Run: headless pygame with SDL's dummy video driver; simulated clock (each Clock.tick advances the game by its frame time, no real sleeping); random seed 0; keys injected as events and as key.get_pressed() state; mouse plan: one left click at the window centre at the start of phase 2, then a move to the lower-right quarter at the start of phase 3; restart key R tapped at the start of phases 3 and 4.
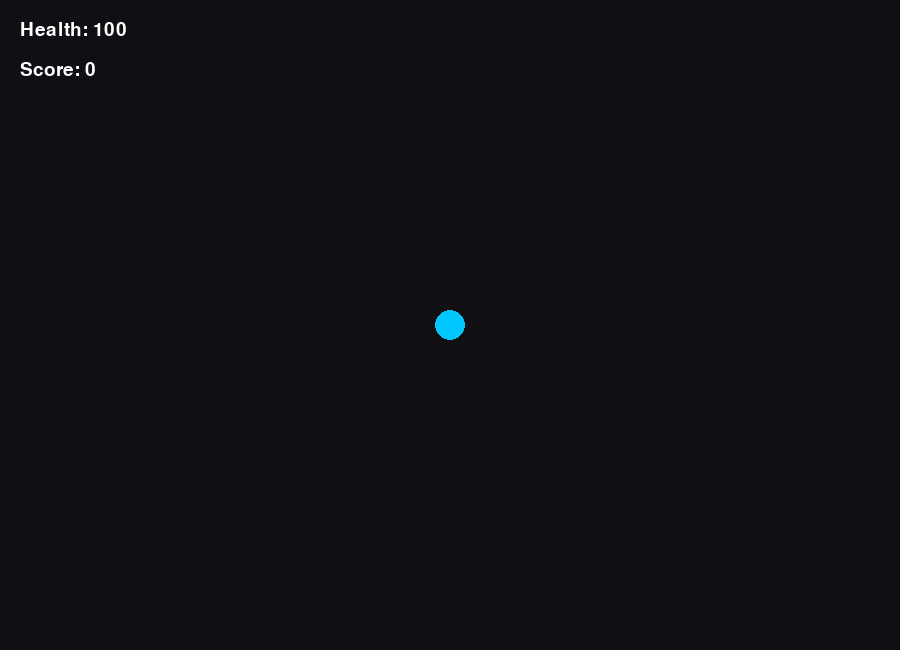
Frame 1 of 4 · flips 1–60 · no input
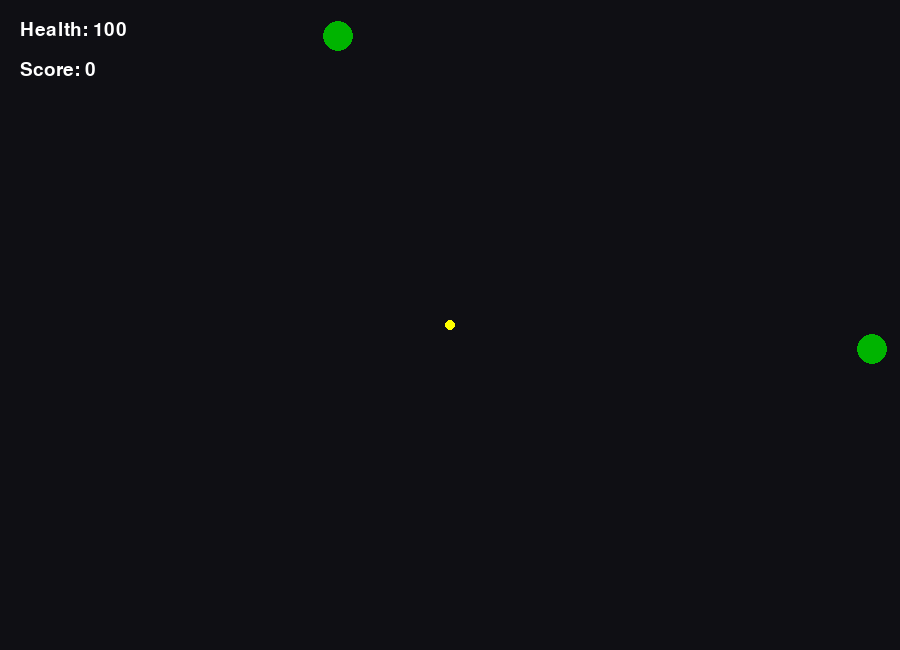
Frame 2 of 4 · flips 61–180 · clicked the window centre · tapped SPACE, RETURN · held RIGHT (→), D
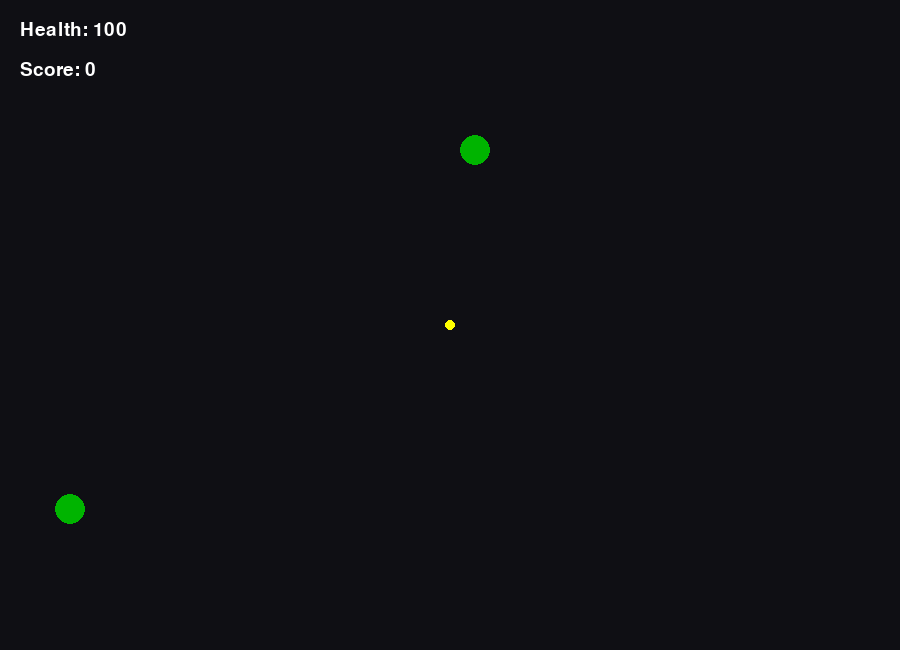
Frame 3 of 4 · flips 181–300 · moved the mouse to the lower-right quarter · tapped R · held DOWN (↓), S
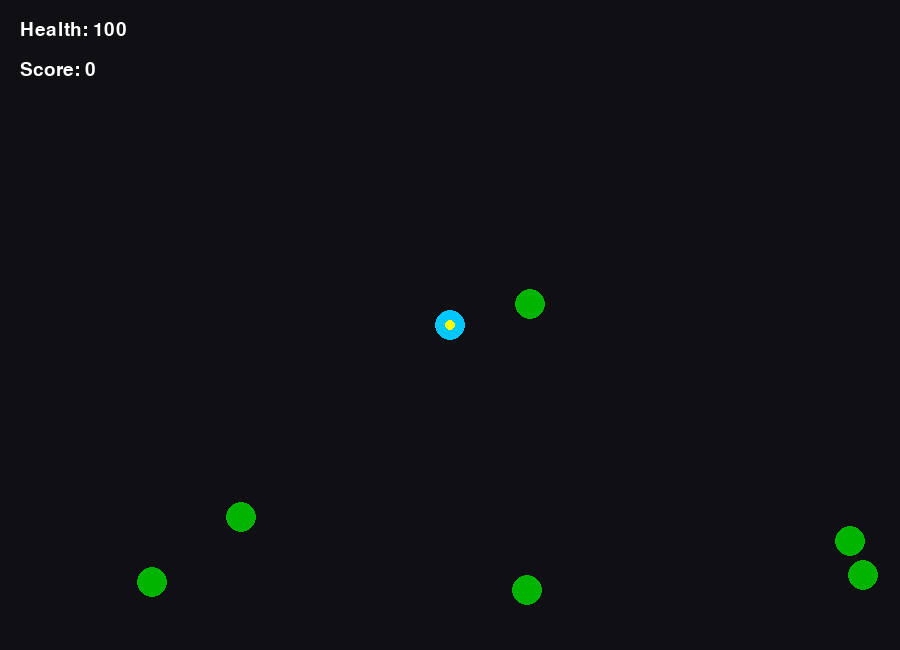
Frame 4 of 4 · flips 301–420 · tapped R · held LEFT (←), A, UP (↑), W

The pygame program that drew these frames:

import pygame
import random
import math

pygame.init()

# Window
WIDTH, HEIGHT = 900, 650
screen = pygame.display.set_mode((WIDTH, HEIGHT))
pygame.display.set_caption("Zombie Survival - Level 2")

clock = pygame.time.Clock()
font = pygame.font.SysFont("Arial", 28)
big_font = pygame.font.SysFont("Arial", 60)

# Player
player_pos = [WIDTH // 2, HEIGHT // 2]
player_speed = 5
player_health = 100

# Score
score = 0

# Bullets
bullets = []
bullet_speed = 12
last_shot = 0
shoot_delay = 300  # milliseconds

# Zombies
zombies = []
zombie_base_speed = 1.5

# Health packs
health_packs = []

game_over = False


def spawn_zombie():
    side = random.choice(["top", "bottom", "left", "right"])

    if side == "top":
        x = random.randint(0, WIDTH)
        y = 0
    elif side == "bottom":
        x = random.randint(0, WIDTH)
        y = HEIGHT
    elif side == "left":
        x = 0
        y = random.randint(0, HEIGHT)
    else:
        x = WIDTH
        y = random.randint(0, HEIGHT)

    zombies.append({
        "pos": [x, y],
        "speed": zombie_base_speed + score * 0.01
    })


def spawn_health_pack():
    x = random.randint(50, WIDTH - 50)
    y = random.randint(50, HEIGHT - 50)
    health_packs.append([x, y])


def move_zombies():
    global player_health

    for zombie in zombies:
        dx = player_pos[0] - zombie["pos"][0]
        dy = player_pos[1] - zombie["pos"][1]
        distance = math.hypot(dx, dy)

        if distance != 0:
            dx /= distance
            dy /= distance

        zombie["pos"][0] += dx * zombie["speed"]
        zombie["pos"][1] += dy * zombie["speed"]

        if math.hypot(player_pos[0] - zombie["pos"][0],
                      player_pos[1] - zombie["pos"][1]) < 20:
            player_health -= 0.5


def move_bullets():
    for bullet in bullets[:]:
        bullet[0] += bullet[2] * bullet_speed
        bullet[1] += bullet[3] * bullet_speed

        if bullet[0] < 0 or bullet[0] > WIDTH or bullet[1] < 0 or bullet[1] > HEIGHT:
            bullets.remove(bullet)


def check_collisions():
    global score

    for bullet in bullets[:]:
        for zombie in zombies[:]:
            if math.hypot(bullet[0] - zombie["pos"][0],
                          bullet[1] - zombie["pos"][1]) < 20:
                if bullet in bullets:
                    bullets.remove(bullet)
                if zombie in zombies:
                    zombies.remove(zombie)
                    score += 10


def check_health_pickup():
    global player_health
    for pack in health_packs[:]:
        if math.hypot(player_pos[0] - pack[0],
                      player_pos[1] - pack[1]) < 25:
            player_health = min(100, player_health + 25)
            health_packs.remove(pack)


def draw():
    screen.fill((15, 15, 20))

    # Player
    pygame.draw.circle(screen, (0, 200, 255), player_pos, 15)

    # Zombies
    for zombie in zombies:
        pygame.draw.circle(screen, (0, 180, 0),
                           (int(zombie["pos"][0]), int(zombie["pos"][1])), 15)

    # Bullets
    for bullet in bullets:
        pygame.draw.circle(screen, (255, 255, 0),
                           (int(bullet[0]), int(bullet[1])), 5)

    # Health packs
    for pack in health_packs:
        pygame.draw.rect(screen, (255, 0, 0),
                         (pack[0] - 10, pack[1] - 10, 20, 20))

    # UI
    health_text = font.render(f"Health: {int(player_health)}", True, (255, 255, 255))
    score_text = font.render(f"Score: {score}", True, (255, 255, 255))

    screen.blit(health_text, (20, 20))
    screen.blit(score_text, (20, 60))

    if game_over:
        over_text = big_font.render("GAME OVER", True, (255, 50, 50))
        restart_text = font.render("Press R to Restart", True, (255, 255, 255))

        screen.blit(over_text, (WIDTH // 2 - 180, HEIGHT // 2 - 50))
        screen.blit(restart_text, (WIDTH // 2 - 110, HEIGHT // 2 + 20))

    pygame.display.update()


spawn_timer = 0
health_timer = 0
running = True

while running:
    dt = clock.tick(60)
    spawn_timer += dt
    health_timer += dt

    if not game_over:

        if spawn_timer > 1000:
            spawn_zombie()
            spawn_timer = 0

        if health_timer > 10000:
            spawn_health_pack()
            health_timer = 0

        for event in pygame.event.get():
            if event.type == pygame.QUIT:
                running = False

            if event.type == pygame.MOUSEBUTTONDOWN:
                current_time = pygame.time.get_ticks()
                if current_time - last_shot > shoot_delay:
                    mouse_x, mouse_y = pygame.mouse.get_pos()
                    dx = mouse_x - player_pos[0]
                    dy = mouse_y - player_pos[1]
                    distance = math.hypot(dx, dy)

                    if distance != 0:
                        dx /= distance
                        dy /= distance

                    bullets.append([player_pos[0], player_pos[1], dx, dy])
                    last_shot = current_time

        keys = pygame.key.get_pressed()
        if keys[pygame.K_w]:
            player_pos[1] -= player_speed
        if keys[pygame.K_s]:
            player_pos[1] += player_speed
        if keys[pygame.K_a]:
            player_pos[0] -= player_speed
        if keys[pygame.K_d]:
            player_pos[0] += player_speed

        move_zombies()
        move_bullets()
        check_collisions()
        check_health_pickup()

        if player_health <= 0:
            game_over = True

    else:
        keys = pygame.key.get_pressed()
        if keys[pygame.K_r]:
            # Reset game
            player_health = 100
            score = 0
            zombies.clear()
            bullets.clear()
            health_packs.clear()
            player_pos = [WIDTH // 2, HEIGHT // 2]
            game_over = False

    draw()

pygame.quit()
